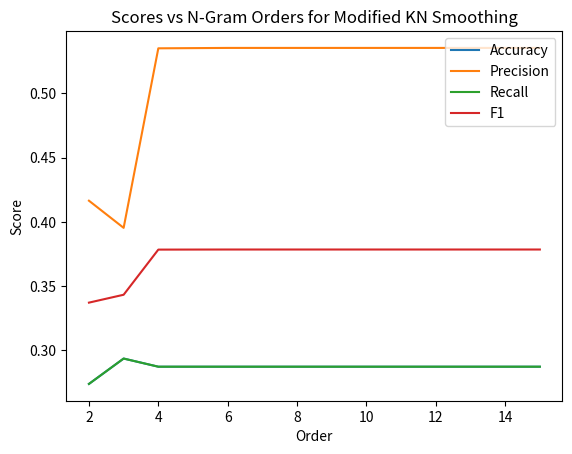

Reproduce this figure in Python.
import matplotlib.pyplot as plt

Accuracy =  [0.2738537794299876, 0.29360401659026414, 0.28726020659124446, 0.28726020659124446, 0.28726020659124446, 0.28726020659124446, 0.28726020659124446]
Precision =  [0.41648194034692726, 0.3953460329398151, 0.5351067983466832, 0.5354142896149807, 0.5354142896149807, 0.5354142896149807, 0.5354142896149807]
Recall =  [0.2738537794299876, 0.29360401659026414, 0.28726020659124446, 0.28726020659124446, 0.28726020659124446, 0.28726020659124446, 0.28726020659124446]
F1 =  [0.33713300379640365, 0.34327457663185734, 0.37841072104718965, 0.3784850121879681, 0.3784850121879681, 0.3784850121879681, 0.3784850121879681]

Orders = [2,3,4,6,8,10,15]

plt.plot(Orders, Accuracy, label = "Accuracy")
plt.plot(Orders, Precision, label = "Precision")
plt.plot(Orders, Recall, label = "Recall")
plt.plot(Orders, F1, label = "F1")
plt.xlabel('Order')
plt.ylabel('Score')
plt.title('Scores vs N-Gram Orders for Modified KN Smoothing')
plt.legend()
plt.show()
